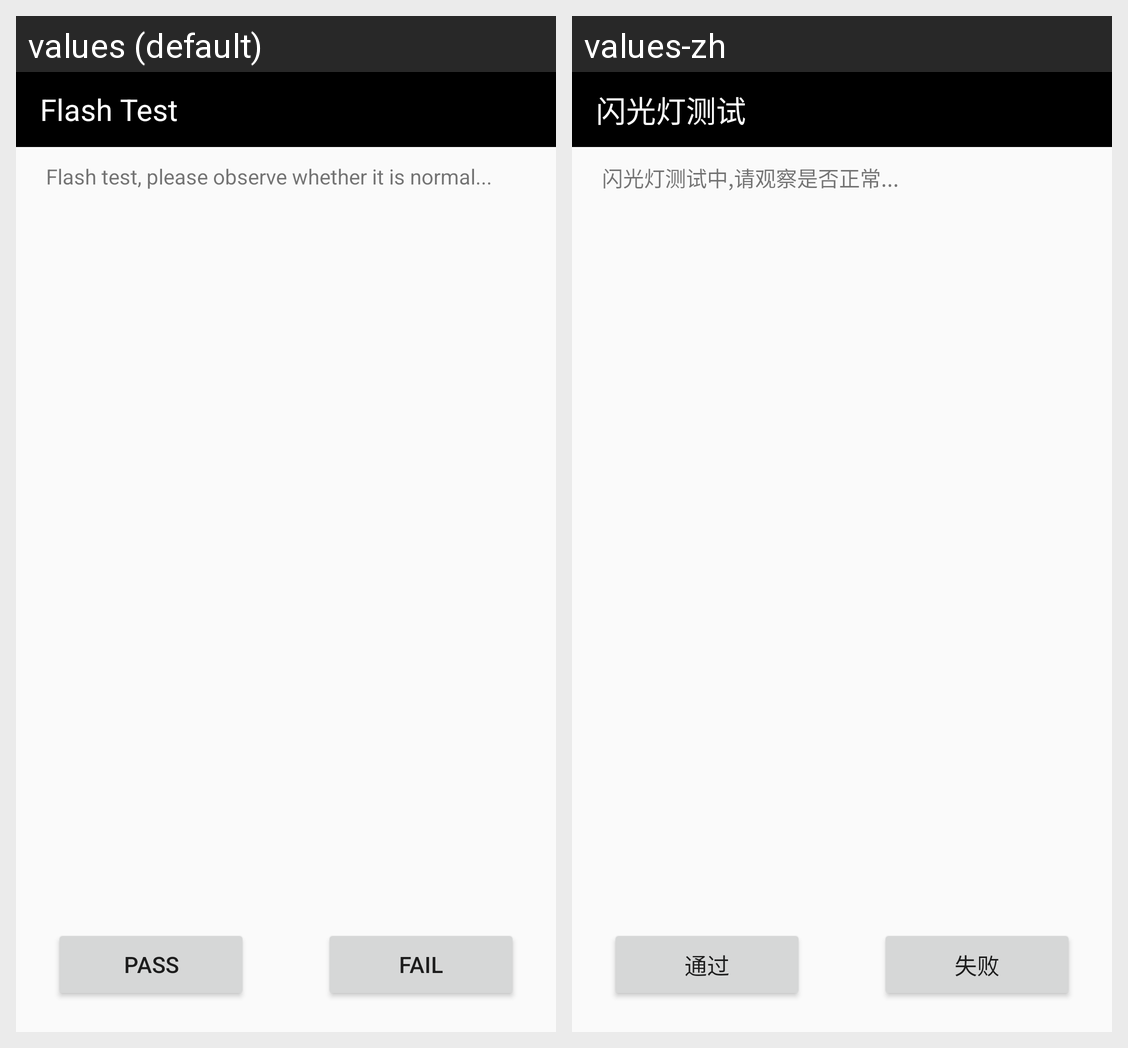

Strings drawn on this Android screen and how each of the app's shown locales translates them:
Android screen res/layout/activity_flash_test.xml rendered under 2 locales, left to right: values (default), values-zh. Device: Nexus 5 (rendered at 1080×1920; each locale shown at half size, 540×960, under a caption strip naming it); theme Theme.SRFactoryMode.
Strings drawn on this screen, with the default value and each locale's value (text and hints the layout hard-codes, and strings that could not be matched under every locale, appear in the picture but are not listed):

flash_test
  values: Flash Test
  values-zh: 闪光灯测试

flash_test_tip
  values: Flash test, please observe whether it is normal...
  values-zh: 闪光灯测试中,请观察是否正常...

pass
  values: PASS
  values-zh: 通过

fail
  values: FAIL
  values-zh: 失败
